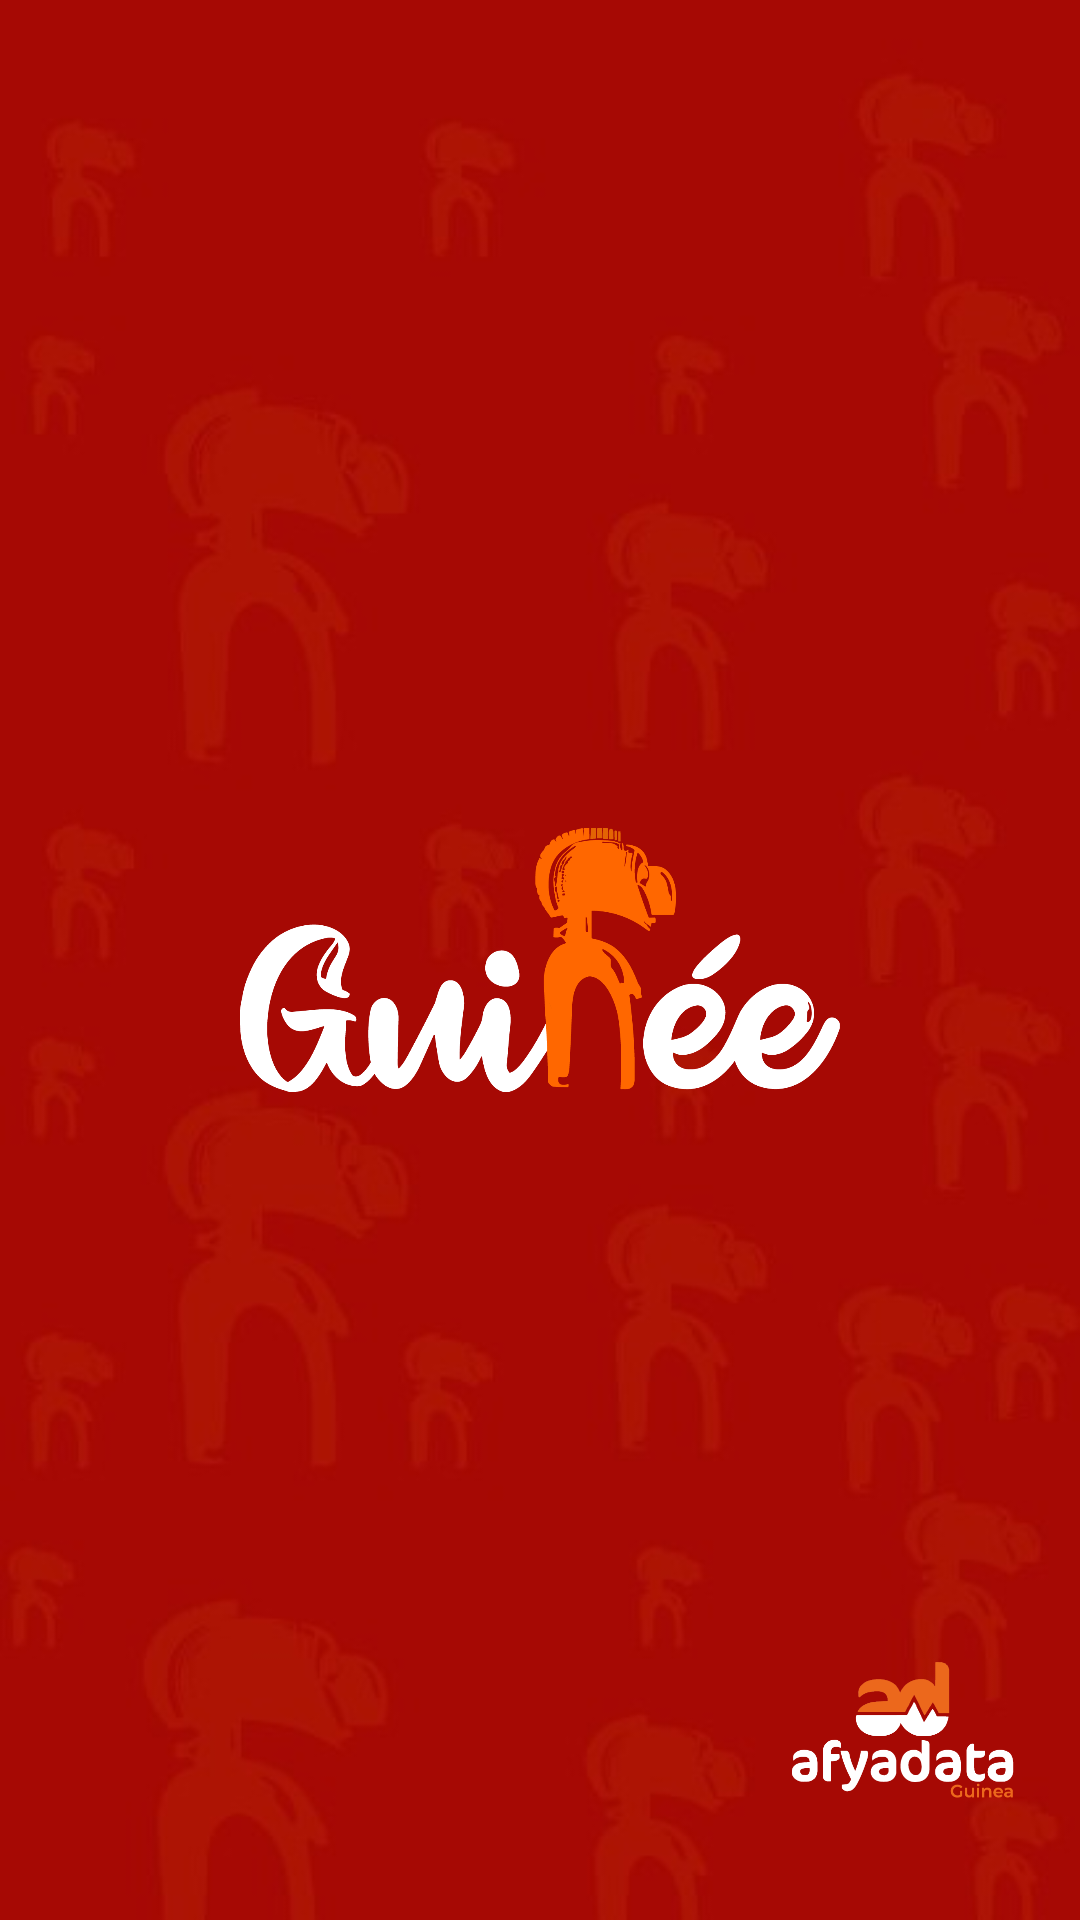

Layout XML and referenced resources for this Android screen:
<!-- AndroidManifest.xml: application theme AppTheme -->
<!-- res/layout/splash_screen.xml -->
<?xml version="1.0" encoding="utf-8"?>
<RelativeLayout xmlns:android="http://schemas.android.com/apk/res/android"
    android:layout_width="match_parent"
    android:layout_height="match_parent"
    android:background="@drawable/backgroundimg">


  <ImageView
      android:id="@+id/app_logo"
      android:layout_width="200dp"
      android:layout_height="150dp"
      android:layout_centerInParent="true"
      android:layout_marginTop="80dp"
      android:src="@drawable/branding" />

    
    
    <ImageView
        android:layout_width="100dp"
        android:layout_height="50dp"
        android:layout_alignParentRight="true"
        android:layout_alignParentBottom="true"
        android:layout_marginRight="9dp"
        android:layout_marginBottom="39dp"
        android:src="@drawable/logofonblanc" />


   </RelativeLayout>
<!-- resources referenced by this layout -->
<resources>
  <color name="white">#ffffff</color>
  <dimen name="text_medium">14sp</dimen>
  <dimen name="title_medium">20sp</dimen>
  <!-- drawable backgroundimg: jpg bitmap (drawable, 16140 bytes) -->
  <!-- drawable branding: png bitmap (drawable, 45790 bytes) -->
  <!-- drawable logofonblanc: png bitmap (drawable, 12671 bytes) -->
  <string name="app_slogan" translatable="false">Taarifa kwa wakati!</string>
  <string name="powered_by">Powered by AfyaData</string>
  <style name="TextAppearance.FontPath" parent="android:TextAppearance">
          <item name="fontPath">fonts/Lato-Regular.ttf</item>
      </style>
  <style name="AppTheme" parent="Theme.AppCompat.Light">
          
          <item name="windowNoTitle">true</item>
          <item name="windowActionBar">false</item>
          <item name="colorPrimary">@color/primary</item>
          <item name="colorPrimaryDark">@color/primary_dark</item>
          <item name="colorAccent">@color/accent</item>
  
          <item name="colorControlNormal">@color/primary</item>
          <item name="colorControlActivated">@color/primary</item>
          <item name="colorControlHighlight">@color/primary</item>
      </style>
  <color name="primary">#2E7D32</color>
  <color name="primary_dark">#1B5E20</color>
  <color name="accent">#795548</color>
</resources>
